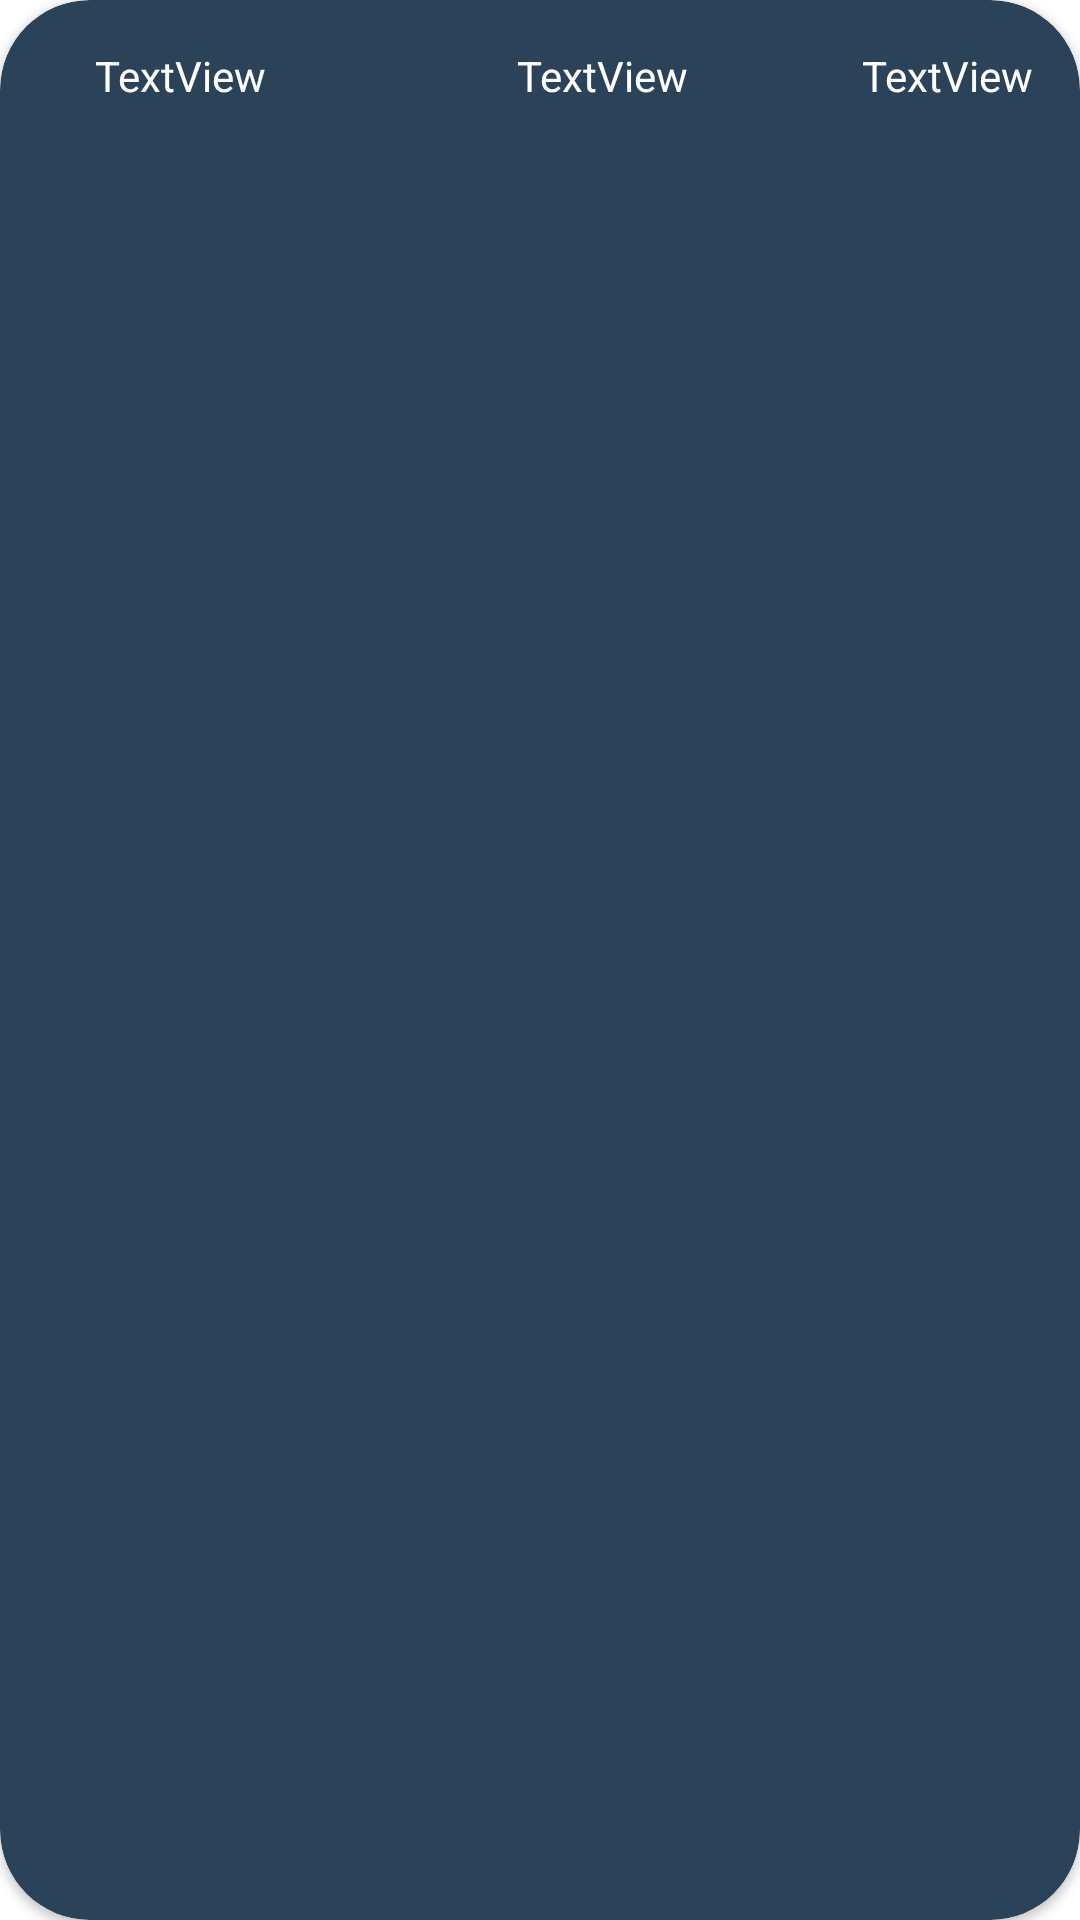

Layout XML and referenced resources for this Android screen:
<!-- AndroidManifest.xml: application theme Theme.WetharApplication -->
<!-- res/layout/fav_daily_view.xml -->
<?xml version="1.0" encoding="utf-8"?>
<androidx.cardview.widget.CardView xmlns:android="http://schemas.android.com/apk/res/android"
    xmlns:app="http://schemas.android.com/apk/res-auto"
    xmlns:tools="http://schemas.android.com/tools"
    android:layout_width="match_parent"
    android:layout_height="wrap_content"
    android:layout_margin="10dp"
    android:backgroundTint="#2a4359"
    app:cardCornerRadius="30dp">

    <androidx.constraintlayout.widget.ConstraintLayout
        android:layout_width="match_parent"
        android:layout_height="wrap_content">

        <TextView
            android:id="@+id/tv_favorite_day"
            android:layout_width="75dp"
            android:layout_height="wrap_content"
            android:layout_marginStart="24dp"
            android:text="TextView"
            android:textColor="@color/white"
            app:layout_constraintBottom_toBottomOf="parent"
            app:layout_constraintEnd_toStartOf="@+id/favorite_dayily_imageView"
            app:layout_constraintStart_toStartOf="parent"
            app:layout_constraintTop_toTopOf="parent" />

        <ImageView
            android:id="@+id/favorite_dayily_imageView"
            android:layout_width="50dp"
            android:layout_height="50dp"
            app:layout_constraintBottom_toBottomOf="@+id/tv_favorite_day"
            app:layout_constraintEnd_toStartOf="@+id/tv_favorite_day_desc"
            app:layout_constraintStart_toEndOf="@+id/tv_favorite_day"
            app:layout_constraintTop_toTopOf="@+id/tv_favorite_day"
            app:srcCompat="@drawable/response2" />

        <TextView
            android:id="@+id/tv_favorite_day_desc"
            android:layout_width="75dp"
            android:layout_height="wrap_content"
            android:text="TextView"
            android:textColor="@color/white"
            app:layout_constraintBottom_toBottomOf="@+id/favorite_dayily_imageView"
            app:layout_constraintEnd_toStartOf="@+id/tv_day_favorite_min_degree"
            app:layout_constraintStart_toEndOf="@+id/favorite_dayily_imageView"
            app:layout_constraintTop_toTopOf="@+id/favorite_dayily_imageView" />

        <TextView
            android:id="@+id/tv_day_favorite_min_degree"
            android:layout_width="wrap_content"
            android:layout_height="20dp"
            android:layout_marginStart="32dp"
            android:layout_marginEnd="8dp"
            android:text="TextView"
            android:textColor="@color/white"
            app:layout_constraintBottom_toBottomOf="@+id/tv_favorite_day_desc"
            app:layout_constraintEnd_toEndOf="parent"
            app:layout_constraintStart_toEndOf="@+id/tv_favorite_day_desc"
            app:layout_constraintTop_toTopOf="@+id/tv_favorite_day_desc"
            app:layout_constraintVertical_bias="0.0" />

    </androidx.constraintlayout.widget.ConstraintLayout>
</androidx.cardview.widget.CardView>
<!-- resources referenced by this layout -->
<resources>
  <style name="Theme.WetharApplication" parent="Theme.MaterialComponents.DayNight.DarkActionBar">
          
          <item name="colorPrimary">#1d2f47</item>
          <item name="colorPrimaryVariant">@color/purple_700</item>
          <item name="colorOnPrimary">@color/white</item>
          
          <item name="colorSecondary">#898F9B</item>
          <item name="colorSecondaryVariant">@color/teal_700</item>
          <item name="colorOnSecondary">@color/black</item>
          
          <item name="android:statusBarColor">#1d2f47</item>
          
      </style>
  <!-- not gathered from this repository: default colours our renderer supplied (Android Studio template values) -->
  <color name="purple_700">#FF3700B3</color>
  <color name="teal_700">#FF018786</color>
  <color name="black">#FF000000</color>
  <color name="white">#FFFFFFFF</color>
</resources>
